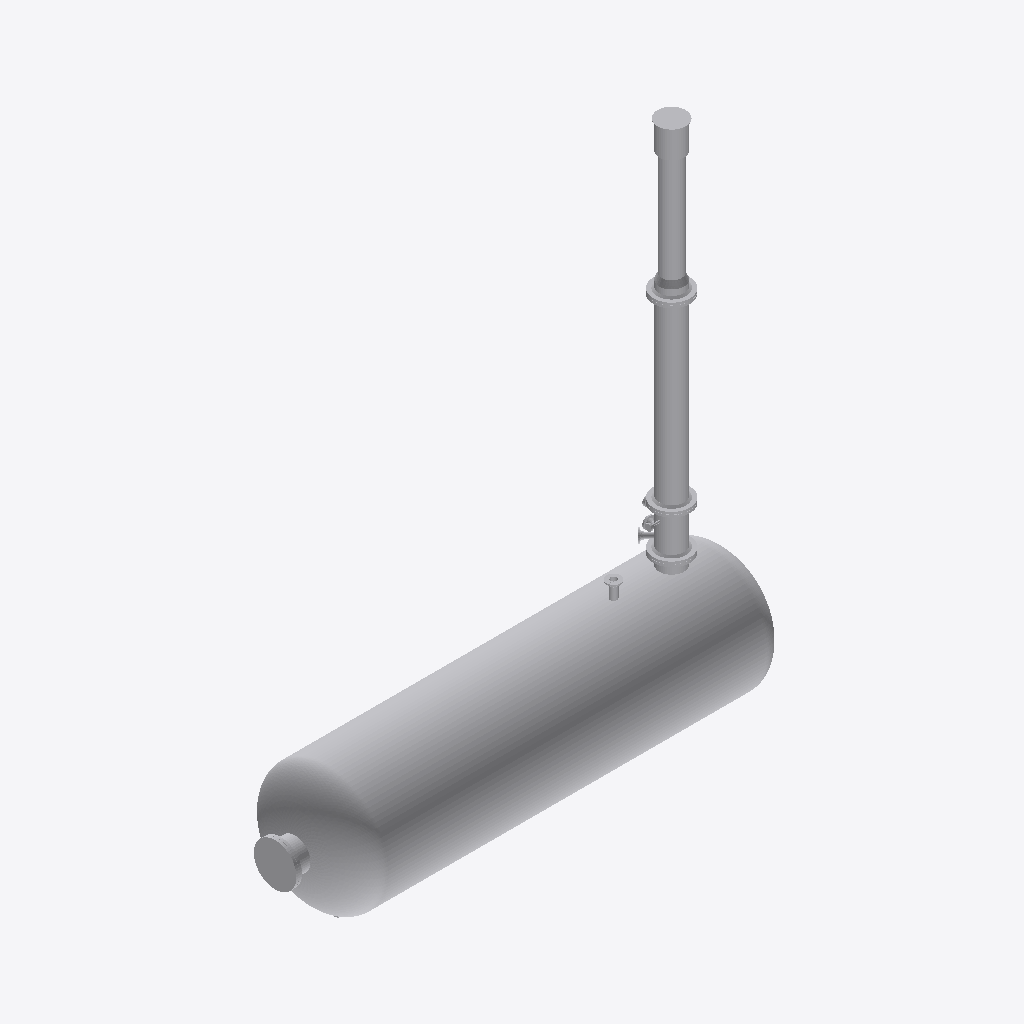
Isometric view of an IFC building model (IFC-SPF (STEP), schema IFC2X3, length unit millimetre), seen from the south-west, elements coloured by IFC class (only those large enough to see are counted): 29 other elements (light grey).
Extent 7.7 m × 2.0 m × 8.5 m (x, y, z). Elements (47): 18 IfcFlowSegment, 16 IfcFlowController, 6 IfcDistributionFlowElement, 4 IfcFlowStorageDevice, 3 IfcFlowFitting.

HEADER;
FILE_DESCRIPTION(('ViewDefinition [CoordinationView]'),'2;1');
FILE_NAME('/home/giovanni/IdeaProjects/ifc/ifc-out/app/052300FK001.ifc','2020-10-20T19:17:41',(''),('Antea S.r.l.'),'IFC.JAVA 0.1.0','Antea IFC Export 0.1.0','');
FILE_SCHEMA(('IFC2X3'));
ENDSEC;
DATA;
#15=IFCPROJECT('2Sv0OSRifE1Bi87iBm41$$',#6,'05-230-0-FK-001',$,$,$,$,(#9),#14);
#16=IFCSITE('181sxrq2T4PhossVb4V5HD',#6,$,$,$,$,$,$,.COMPLEX.,$,$,$,$,$);
#103=IFCFLOWSTORAGEDEVICE('3PPJpY_1L4wPMy_oosDRen',#6,'TankShell','{?  "CATEGORY" : "APPVIROLE",?  "ADESCR" : "Virola1",?  "NCOR_ALLOW" : 3,?  "NDIAMETRO" : 2020,?  "NSPESS" : 10,?  "NLUNGHEZZA" : 2480?}',$,#99,#102,$);
#424=IFCFLOWSTORAGEDEVICE('0UE0TdFLPAhPU6hI5biyDY',#6,'TankShell','{?  "CATEGORY" : "APPVIROLE",?  "ADESCR" : "Virola2",?  "NCOR_ALLOW" : 3,?  "NDIAMETRO" : 2020,?  "NSPESS" : 10,?  "NLUNGHEZZA" : 1980?}',$,#420,#423,$);
#431=IFCFLOWSTORAGEDEVICE('2Hx0dh4fz0vxJZ0MqQrmD1',#6,'TankShell','{?  "CATEGORY" : "APPVIROLE",?  "ADESCR" : "Virola3",?  "NCOR_ALLOW" : 3,?  "NDIAMETRO" : 2020,?  "NSPESS" : 10,?  "NLUNGHEZZA" : 1640?}',$,#427,#430,$);
#443=IFCDISTRIBUTIONFLOWELEMENT('13O5wNNu56JfDWi65jVnfE',#6,'Endplate','{?  "CATEGORY" : "APPFONDI",?  "ADESCR" : "Fondo bombato",?  "NDIAMETRO" : 2020,?  "ITIPO_FONDO" : "2-TF_BOMBATO",?  "NCOLLETTO" : 50,?  "NBOMBATURA" : 510,?  "NSPESS" : 10,?  "NLUNGHEZZA" : 560?}',$,#442,#53,$);
#293=IFCFLOWSEGMENT('0hxyQaMI16Cf6IkMDYoOK6',#6,'Shell','{?  "CATEGORY" : "APPMANTELLI",?  "ADESCR" : "Mantello",?  "NDIAMETRO" : 406.4,?  "NSPESS" : 12.7,?  "NLUNGHEZZA" : 2834,?  "ITIPO_STD" : "0-ANSI",?  "ITIPO_FAMSPEC" : ""?}',$,#285,#292,$);
#349=IFCFLOWSEGMENT('0BCcMJx$97JR6zcR_rxa$F',#6,'Shell','{?  "CATEGORY" : "APPMANTELLI",?  "ADESCR" : "Mantello",?  "NDIAMETRO" : 323.8,?  "NSPESS" : 12.7,?  "NLUNGHEZZA" : 1781,?  "ITIPO_STD" : "0-ANSI",?  "ITIPO_FAMSPEC" : ""?}',$,#341,#348,$);
#54=IFCDISTRIBUTIONFLOWELEMENT('3wYRazJ5f2Ffdzn7IGH4BR',#6,'Endplate','{?  "CATEGORY" : "APPFONDI",?  "ADESCR" : "Fondo bombato",?  "NDIAMETRO" : 2020,?  "ITIPO_FONDO" : "2-TF_BOMBATO",?  "NCOLLETTO" : 50,?  "NBOMBATURA" : 510,?  "NSPESS" : 10,?  "NLUNGHEZZA" : 560?}',$,#24,#53,$);
#487=IFCDISTRIBUTIONFLOWELEMENT('3RwXGrfgz4gPTQOGZbnIhS',#6,'Blind','{?  "CATEGORY" : "APPFLANGE",?  "ADESCR" : "M1",?  "NDIAMETRO" : 508,?  "ITIPO_STD" : "0-ANSI",?  "ITIPO_FAMSPEC" : "",?  "NDIAM_CORONA" : 698.5,?  "NSPESS" : 42.93,?  "ITIPO_FLANGIA" : "100-CIECA"?}',$,#478,#486,$);
#157=IFCFLOWSEGMENT('3L3ZbS09r0juJvJt_dXbt3',#6,'Shell','{?  "CATEGORY" : "APPMANTELLI",?  "ADESCR" : "Mantello",?  "NDIAMETRO" : 406.4,?  "NSPESS" : 12.7,?  "NLUNGHEZZA" : 573,?  "ITIPO_STD" : "0-ANSI",?  "ITIPO_FAMSPEC" : ""?}',$,#149,#156,$);
#369=IFCFLOWSEGMENT('25lav7fVv3$9NXZR5cZbg$',#6,'Shell','{?  "CATEGORY" : "APPMANTELLI",?  "ADESCR" : "Mantello",?  "NDIAMETRO" : 406.4,?  "NSPESS" : 6,?  "NLUNGHEZZA" : 450,?  "ITIPO_STD" : "0-ANSI",?  "ITIPO_FAMSPEC" : ""?}',$,#360,#368,$);
#377=IFCDISTRIBUTIONFLOWELEMENT('3_dI2cOjjCVOfPNrXzl3sG',#6,'Endplate','{?  "CATEGORY" : "APPFONDI",?  "ADESCR" : "Fondo piano",?  "NDIAMETRO" : 460,?  "ITIPO_FONDO" : "1-TF_PIANO",?  "NSPESS_FONDO" : 6,?  "NSPESS" : 6,?  "NLUNGHEZZA" : 6?}',$,#372,#376,$);
#282=IFCFLOWCONTROLLER('2RU4l32qDDVgOhk03AJgmP',#6,'Nozzle','{?  "CATEGORY" : "APPFLANGE",?  "ADESCR" : "Flangia",?  "NDIAMETRO" : 406.4,?  "ACLASS" : "150",?  "ITIPO_STD" : "0-ANSI",?  "ITIPO_FAMSPEC" : "",?  "NDIAM_CORONA" : 596.9,?  "NCODOLO" : 26.92,?  "NSP',$,#281,#133,$);
#305=IFCFLOWCONTROLLER('39qQYiEFf7MucZmvDwHY_A',#6,'Nozzle','{?  "CATEGORY" : "APPFLANGE",?  "ADESCR" : "Flangia",?  "NDIAMETRO" : 406.4,?  "ACLASS" : "150",?  "ITIPO_STD" : "0-ANSI",?  "ITIPO_FAMSPEC" : "",?  "NDIAM_CORONA" : 596.9,?  "NCODOLO" : 26.92,?  "NSP',$,#304,#133,$);
#146=IFCFLOWCONTROLLER('0Wd2nQQn1Cc99TPf$U$RZn',#6,'Nozzle','{?  "CATEGORY" : "APPFLANGE",?  "ADESCR" : "Flangia",?  "NDIAMETRO" : 406.4,?  "ACLASS" : "150",?  "ITIPO_STD" : "0-ANSI",?  "ITIPO_FAMSPEC" : "",?  "NDIAM_CORONA" : 596.9,?  "NCODOLO" : 26.92,?  "NSP',$,#145,#133,$);
#456=IFCFLOWSEGMENT('1fzaTE5q1ArhXlWdVdNuWQ',#6,'Shell','{?  "CATEGORY" : "APPMANTELLI",?  "ADESCR" : "M1",?  "NDIAMETRO" : 508,?  "NSPESS" : 9.53,?  "ASCHEDULE" : "20",?  "NLUNGHEZZA" : 204,?  "ITIPO_STD" : "0-ANSI",?  "ITIPO_FAMSPEC" : ""?}',$,#446,#455,$);
#327=IFCFLOWSEGMENT('1JdjwnSjXDV88IrPuB0yJS',#6,'Shell','{?  "CATEGORY" : "APPCONI",?  "ADESCR" : "Cono",?  "NDIAMETRO1" : 406.4,?  "NSPESS" : 12.7,?  "NDIAMETRO2" : 323.8?}',$,#319,#326,$);
#316=IFCFLOWSEGMENT('09S0KVnfT42BKqzLqACXIL',#6,'Shell','{?  "CATEGORY" : "APPMANTELLI",?  "ADESCR" : "Mantello",?  "NDIAMETRO" : 406.4,?  "NSPESS" : 12.7,?  "NLUNGHEZZA" : 97.5,?  "ITIPO_STD" : "0-ANSI",?  "ITIPO_FAMSPEC" : ""?}',$,#308,#315,$);
#117=IFCFLOWSEGMENT('2D1VWfC8b1HR5bfULsaZtG',#6,'Shell','{?  "CATEGORY" : "APPMANTELLI",?  "ADESCR" : "Mantello",?  "NCOR_ALLOW" : 3,?  "NDIAMETRO" : 406.4,?  "NSPESS" : 12.7,?  "ASCHEDULE" : "XS",?  "NLUNGHEZZA" : 145.5,?  "ITIPO_STD" : "0-ANSI",?  "ITIPO_',$,#107,#116,$);
#417=IFCFLOWCONTROLLER('3BRfbQVcvEbABnAwghLjdv',#6,'Nozzle','{?  "CATEGORY" : "APPFLANGE",?  "ADESCR" : "CN1",?  "NDIAMETRO" : 114.3,?  "ACLASS" : "150",?  "ITIPO_STD" : "0-ANSI",?  "ITIPO_FAMSPEC" : "",?  "NDIAM_CORONA" : 228.6,?  "NCODOLO" : 52.32,?  "NSPESS"',$,#401,#416,$);
#475=IFCFLOWCONTROLLER('1gEq2S4B1DwuyAQlD42091',#6,'Nozzle','{?  "CATEGORY" : "APPFLANGE",?  "ADESCR" : "M1",?  "NDIAMETRO" : 508,?  "ACLASS" : "150",?  "ITIPO_STD" : "0-ANSI",?  "ITIPO_FAMSPEC" : "",?  "NDIAM_CORONA" : 698.5,?  "NCODOLO" : 30.1,?  "NSPESS" : 9',$,#459,#474,$);
#338=IFCFLOWSEGMENT('2M2fDkqOj2ufykuECocICM',#6,'Shell','{?  "CATEGORY" : "APPMANTELLI",?  "ADESCR" : "Mantello",?  "NDIAMETRO" : 323.8,?  "NSPESS" : 12.7,?  "NLUNGHEZZA" : 97.5,?  "ITIPO_STD" : "0-ANSI",?  "ITIPO_FAMSPEC" : ""?}',$,#330,#337,$);
#398=IFCFLOWSEGMENT('2beHf4AA57q9xNyxDhE6gx',#6,'Shell','{?  "CATEGORY" : "APPMANTELLI",?  "ADESCR" : "CN1",?  "NDIAMETRO" : 114.3,?  "NSPESS" : 8.56,?  "ASCHEDULE" : "80",?  "NLUNGHEZZA" : 190,?  "ITIPO_STD" : "0-ANSI",?  "ITIPO_FAMSPEC" : ""?}',$,#388,#397,$);
#134=IFCFLOWCONTROLLER('3cSECjqc9AOf_bFr3SWjmN',#6,'Nozzle','{?  "CATEGORY" : "APPFLANGE",?  "ADESCR" : "Flangia",?  "NDIAMETRO" : 406.4,?  "ACLASS" : "150",?  "ITIPO_STD" : "0-ANSI",?  "ITIPO_FAMSPEC" : "",?  "NDIAM_CORONA" : 596.9,?  "NCODOLO" : 26.92,?  "NSP',$,#120,#133,$);
#274=IFCFLOWCONTROLLER('307O5XwE9A3BcYGSVbWa1z',#6,'Nozzle','{?  "CATEGORY" : "APPFLANGE",?  "ADESCR" : "Flangia",?  "NDIAMETRO" : 406.4,?  "ACLASS" : "150",?  "ITIPO_STD" : "0-ANSI",?  "ITIPO_FAMSPEC" : "",?  "NDIAM_CORONA" : 596.9,?  "NCODOLO" : 26.92,?  "NSP',$,#273,#133,$);
#297=IFCFLOWCONTROLLER('2gF7QQ$Sf3fBS8UmkKbtyS',#6,'Nozzle','{?  "CATEGORY" : "APPFLANGE",?  "ADESCR" : "Flangia",?  "NDIAMETRO" : 406.4,?  "ACLASS" : "150",?  "ITIPO_STD" : "0-ANSI",?  "ITIPO_FAMSPEC" : "",?  "NDIAM_CORONA" : 596.9,?  "NCODOLO" : 26.92,?  "NSP',$,#296,#133,$);
#226=IFCFLOWCONTROLLER('3IKuvfU4T9euVYp5PrnTIb',#6,'Nozzle','{?  "CATEGORY" : "APPFLANGE",?  "ADESCR" : "N3",?  "NDIAMETRO" : 88.9,?  "ACLASS" : "150",?  "ITIPO_STD" : "0-ANSI",?  "ITIPO_FAMSPEC" : "",?  "NDIAM_CORONA" : 190.5,?  "NCODOLO" : 45.97,?  "NSPESS" :',$,#225,#190,$);
#191=IFCFLOWCONTROLLER('0e0mxabhLC0BWS4$qjTZzU',#6,'Nozzle','{?  "CATEGORY" : "APPFLANGE",?  "ADESCR" : "N1",?  "NDIAMETRO" : 88.9,?  "ACLASS" : "150",?  "ITIPO_STD" : "0-ANSI",?  "ITIPO_FAMSPEC" : "",?  "NDIAM_CORONA" : 190.5,?  "NCODOLO" : 45.97,?  "NSPESS" :',$,#175,#190,$);
#172=IFCFLOWSEGMENT('0zdPZPVBz6pe7i$NSYyXJw',#6,'Shell','{?  "CATEGORY" : "APPMANTELLI",?  "ADESCR" : "N1",?  "NDIAMETRO" : 88.9,?  "NSPESS" : 5.49,?  "ASCHEDULE" : "40",?  "NLUNGHEZZA" : 112,?  "ITIPO_STD" : "0-ANSI",?  "ITIPO_FAMSPEC" : ""?}',$,#162,#171,$);
#270=IFCDISTRIBUTIONFLOWELEMENT('2SswKNcJ5BvAx3K1Hn70D2',#6,'Blind','{?  "CATEGORY" : "APPFLANGE",?  "ADESCR" : "N4",?  "NDIAMETRO" : 33.4,?  "ITIPO_STD" : "0-ANSI",?  "ITIPO_FAMSPEC" : "",?  "NDIAM_CORONA" : 107.95,?  "NSPESS" : 14.22,?  "ITIPO_FLANGIA" : "100-CIECA"?',$,#261,#269,$);
ENDSEC;
